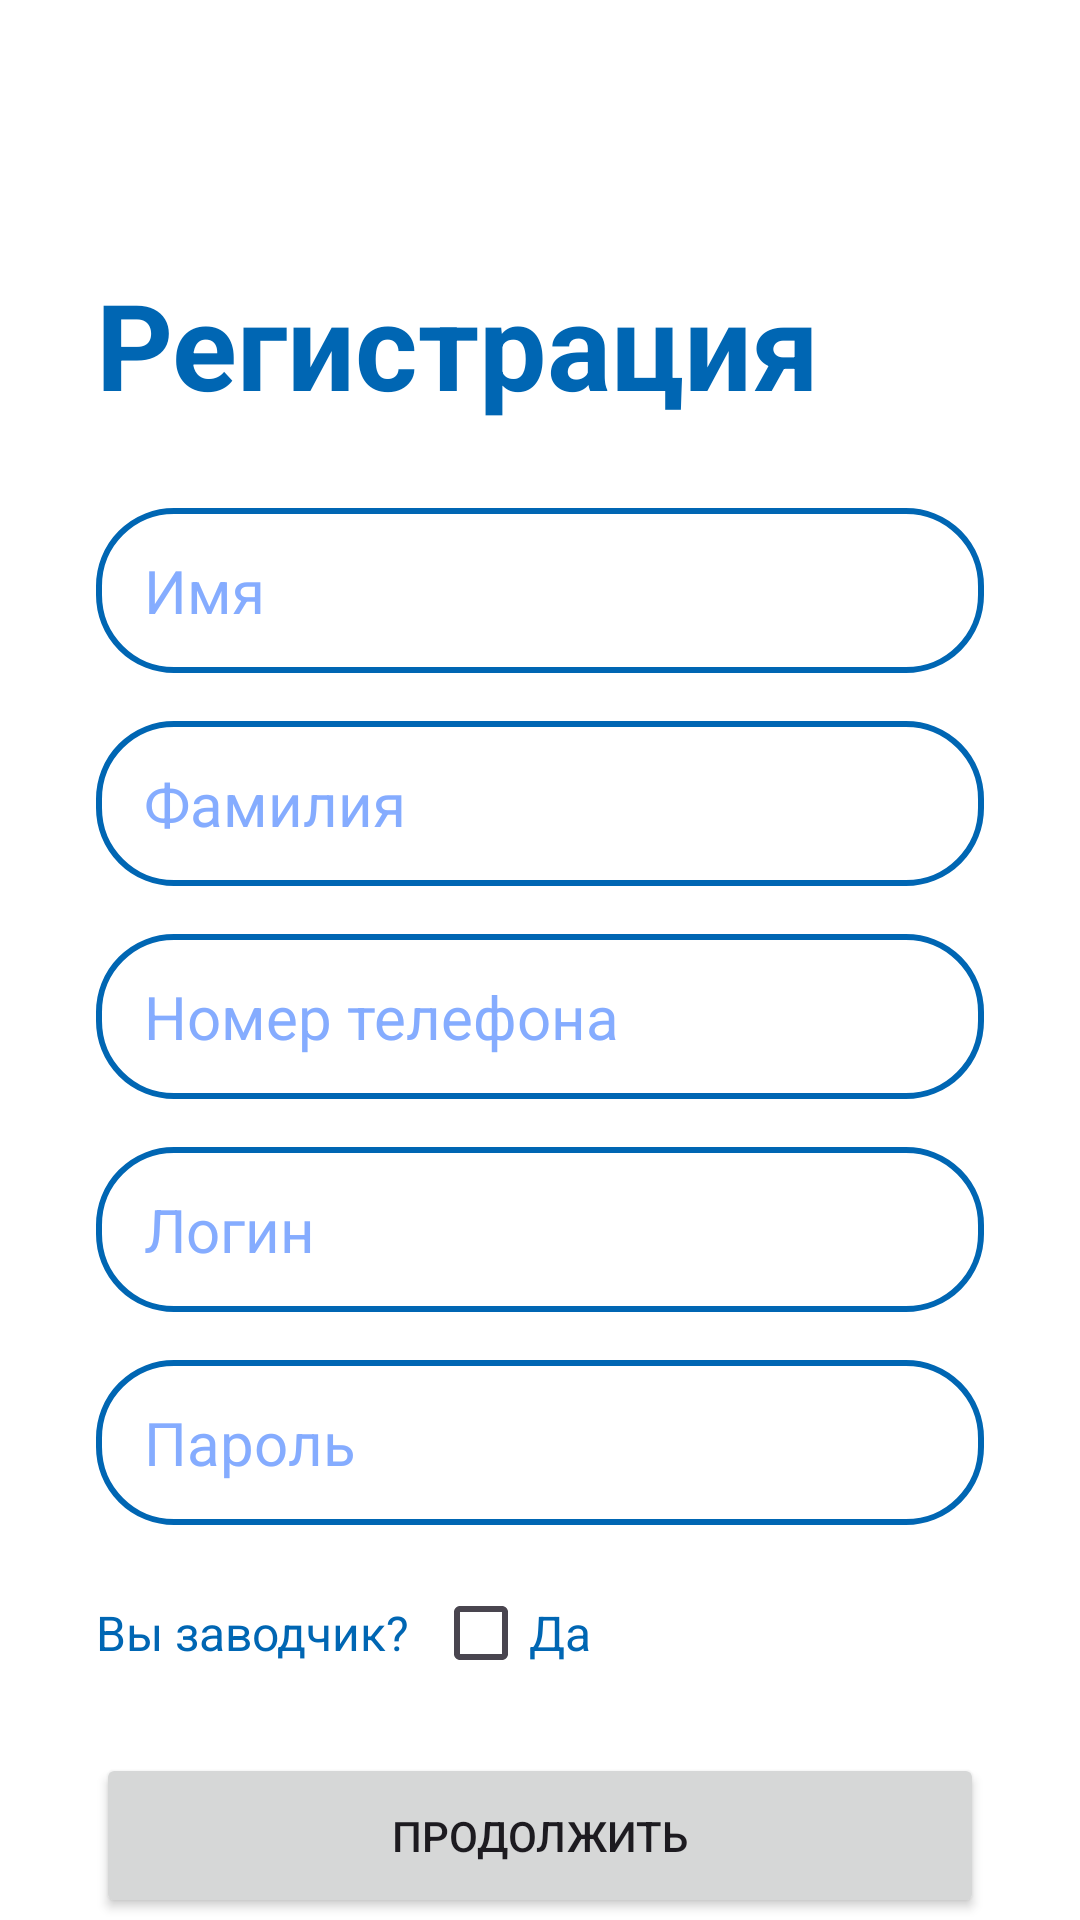

Write the Android layout XML for this screen, with the resource values it uses.
<!-- AndroidManifest.xml: application theme Theme.VetUslugi -->
<!-- res/layout/fragment_register.xml -->
<?xml version="1.0" encoding="utf-8"?>
<androidx.constraintlayout.widget.ConstraintLayout xmlns:android="http://schemas.android.com/apk/res/android"
    xmlns:app="http://schemas.android.com/apk/res-auto"
    android:layout_width="match_parent"
    android:layout_height="match_parent">

    <com.google.android.material.appbar.MaterialToolbar
        android:id="@+id/toolbar"
        android:layout_width="0dp"
        android:layout_height="?attr/actionBarSize"
        android:background="?android:attr/background"
        app:layout_constraintEnd_toEndOf="parent"
        app:layout_constraintStart_toStartOf="parent"
        app:layout_constraintTop_toTopOf="parent"
        app:navigationIcon="@drawable/ic_arrow_back"
        app:navigationIconTint="@color/blue" />

    <androidx.core.widget.NestedScrollView
        android:layout_width="0dp"
        android:layout_height="0dp"
        app:layout_constraintBottom_toBottomOf="parent"
        app:layout_constraintEnd_toEndOf="parent"
        app:layout_constraintStart_toStartOf="parent"
        app:layout_constraintTop_toBottomOf="@+id/toolbar">

        <androidx.constraintlayout.widget.ConstraintLayout
            android:layout_width="match_parent"
            android:layout_height="wrap_content"
            android:paddingBottom="40dp">

            <TextView
                android:id="@+id/textView11"
                android:layout_width="0dp"
                android:layout_height="wrap_content"
                android:layout_marginStart="32dp"
                android:layout_marginEnd="32dp"
                android:layout_marginTop="24dp"
                android:text="Регистрация"
                android:textColor="@color/blue"
                android:textSize="40sp"
                android:textStyle="bold"
                app:layout_constraintStart_toStartOf="parent"
                app:layout_constraintTop_toTopOf="parent" />

            <EditText
                android:id="@+id/etNameRegister"
                android:layout_width="0dp"
                android:layout_height="55dp"
                android:layout_marginStart="32dp"
                android:layout_marginEnd="32dp"
                android:layout_marginTop="28dp"
                android:background="@drawable/rounded_corners"
                android:hint="Имя"
                android:inputType="text"
                android:paddingStart="16dp"
                android:paddingEnd="16dp"
                app:layout_constraintEnd_toEndOf="parent"
                app:layout_constraintStart_toStartOf="parent"
                app:layout_constraintTop_toBottomOf="@+id/textView11" />

            <EditText
                android:id="@+id/etSurnameRegister"
                android:layout_width="0dp"
                android:layout_height="55dp"
                android:layout_marginStart="32dp"
                android:layout_marginEnd="32dp"
                android:layout_marginTop="16dp"
                android:background="@drawable/rounded_corners"
                android:hint="Фамилия"
                android:inputType="text"
                android:paddingStart="16dp"
                android:paddingEnd="16dp"
                app:layout_constraintEnd_toEndOf="parent"
                app:layout_constraintStart_toStartOf="parent"
                app:layout_constraintTop_toBottomOf="@+id/etNameRegister" />

            <EditText
                android:id="@+id/etPhoneRegister"
                android:layout_width="0dp"
                android:layout_height="55dp"
                android:layout_marginStart="32dp"
                android:layout_marginEnd="32dp"
                android:layout_marginTop="16dp"
                android:background="@drawable/rounded_corners"
                android:hint="Номер телефона"
                android:inputType="phone"
                android:paddingStart="16dp"
                android:paddingEnd="16dp"
                app:layout_constraintEnd_toEndOf="parent"
                app:layout_constraintStart_toStartOf="parent"
                app:layout_constraintTop_toBottomOf="@+id/etSurnameRegister" />

            <EditText
                android:id="@+id/etLoginRegister"
                android:layout_width="0dp"
                android:layout_height="55dp"
                android:layout_marginStart="32dp"
                android:layout_marginEnd="32dp"
                android:layout_marginTop="16dp"
                android:background="@drawable/rounded_corners"
                android:hint="Логин"
                android:inputType="textEmailAddress"
                android:paddingStart="16dp"
                android:paddingEnd="16dp"
                app:layout_constraintEnd_toEndOf="parent"
                app:layout_constraintStart_toStartOf="parent"
                app:layout_constraintTop_toBottomOf="@+id/etPhoneRegister" />

            <EditText
                android:id="@+id/etPasswordRegister"
                android:layout_width="0dp"
                android:layout_height="55dp"
                android:layout_marginStart="32dp"
                android:layout_marginEnd="32dp"
                android:layout_marginTop="16dp"
                android:background="@drawable/rounded_corners"
                android:hint="Пароль"
                android:inputType="textPassword"
                android:paddingStart="16dp"
                android:paddingEnd="16dp"
                app:layout_constraintEnd_toEndOf="parent"
                app:layout_constraintStart_toStartOf="parent"
                app:layout_constraintTop_toBottomOf="@+id/etLoginRegister" />

            <LinearLayout
                android:id="@+id/layoutBreeder"
                android:layout_width="0dp"
                android:layout_height="wrap_content"
                android:layout_marginStart="32dp"
                android:layout_marginEnd="32dp"
                android:layout_marginTop="20dp"
                android:gravity="center_vertical"
                android:orientation="horizontal"
                app:layout_constraintEnd_toEndOf="parent"
                app:layout_constraintStart_toStartOf="parent"
                app:layout_constraintTop_toBottomOf="@+id/etPasswordRegister">

                <TextView
                    android:id="@+id/textView5"
                    android:layout_width="wrap_content"
                    android:layout_height="wrap_content"
                    android:text="Вы заводчик?"
                    android:textColor="@color/blue"
                    android:textSize="16sp" />

                <androidx.appcompat.widget.AppCompatCheckBox
                    android:id="@+id/cbIsBreeder"
                    android:layout_width="wrap_content"
                    android:layout_height="wrap_content"
                    android:layout_marginStart="8dp"
                    android:text="Да"
                    android:textColor="@color/blue"
                    android:textSize="16sp" />

            </LinearLayout>

            <Button
                android:id="@+id/btnContinueRegister"
                android:layout_width="0dp"
                android:layout_height="55dp"
                android:layout_marginStart="32dp"
                android:layout_marginEnd="32dp"
                android:layout_marginTop="24dp"
                android:text="Продолжить"
                app:layout_constraintEnd_toEndOf="parent"
                app:layout_constraintStart_toStartOf="parent"
                app:layout_constraintTop_toBottomOf="@+id/layoutBreeder" />

            <ProgressBar
                android:id="@+id/progressBar"
                style="?android:attr/progressBarStyleLarge"
                android:layout_width="wrap_content"
                android:layout_height="wrap_content"
                android:background="@android:color/transparent"
                android:indeterminate="true"
                android:indeterminateTint="@color/blue"
                android:visibility="gone"
                app:layout_constraintBottom_toBottomOf="parent"
                app:layout_constraintEnd_toEndOf="parent"
                app:layout_constraintStart_toStartOf="parent"
                app:layout_constraintTop_toTopOf="parent" />

        </androidx.constraintlayout.widget.ConstraintLayout>

    </androidx.core.widget.NestedScrollView>

</androidx.constraintlayout.widget.ConstraintLayout>
<!-- resources referenced by this layout -->
<resources>
  <color name="blue">#0066B3</color>
  <!-- drawable rounded_corners (drawable) -->
  <?xml version="1.0" encoding="utf-8"?>
  <selector xmlns:android="http://schemas.android.com/apk/res/android">
  
      <item android:state_focused="true">
          <shape>
              <solid android:color="?android:attr/background" />
              <stroke android:width="2.5dp" android:color="@color/blue" />
              <corners android:radius="25dp" />
              <padding
                  android:bottom="10dp"
                  android:left="12dp"
                  android:right="12dp"
                  android:top="10dp" />
          </shape>
      </item>
  
      <item>
          <shape>
              <solid android:color="?android:attr/background" />
              <stroke android:width="2dp" android:color="@color/blue" />
              <corners android:radius="25dp" />
              <padding
                  android:bottom="10dp"
                  android:left="12dp"
                  android:right="12dp"
                  android:top="10dp" />
          </shape>
      </item>
  
  </selector>
  <style name="Theme.VetUslugi" parent="Base.Theme.VetUslugi" />
  <style name="Base.Theme.VetUslugi" parent="Theme.Material3.DayNight.NoActionBar">
  
          <item name="materialButtonStyle">@style/Button</item>
          <item name="android:textViewStyle">@style/TextView</item>
          <item name="editTextStyle">@style/EditText</item>
          <item name="checkboxStyle">@style/BlueCheckBoxStyle</item>
  
          <item name="android:background">@color/white</item>
          <item name="colorPrimary">@color/black</item>
      </style>
  <style name="Button" parent="Widget.Material3.Button">
          <item name="shapeAppearanceOverlay">@style/ShapeAppearance.VetUslugi.Button</item>
          <item name="backgroundTint">@android:color/white</item>
          <item name="strokeColor">@color/blue</item>
          <item name="strokeWidth">2dp</item>
          <item name="android:textColor">@color/blue</item>
          <item name="android:textSize">20sp</item>
      </style>
  <style name="TextView" parent="android:Widget.TextView">
          <item name="android:textSize">20sp</item>
          <item name="android:textColor">@color/black</item>
      </style>
  <style name="EditText" parent="android:Widget.EditText">
          <item name="android:textColorHint">@color/light_blue</item>
          <item name="android:textSize">20sp</item>
          <item name="android:textColor">@color/blue</item>
          <item name="android:background">@drawable/rounded_corners</item>
      </style>
  <style name="BlueCheckBoxStyle" parent="Widget.AppCompat.CompoundButton.CheckBox">
          <item name="android:buttonTint">@color/checkbox_blue_tint</item>
      </style>
  <color name="white">#FFFFFF</color>
  <color name="black">#000000</color>
  <style name="ShapeAppearance.VetUslugi.Button" parent="ShapeAppearance.MaterialComponents.SmallComponent">
          <item name="cornerFamily">rounded</item>
          <item name="cornerSize">8dp</item>
      </style>
  <color name="light_blue">#85ACFF</color>
</resources>
